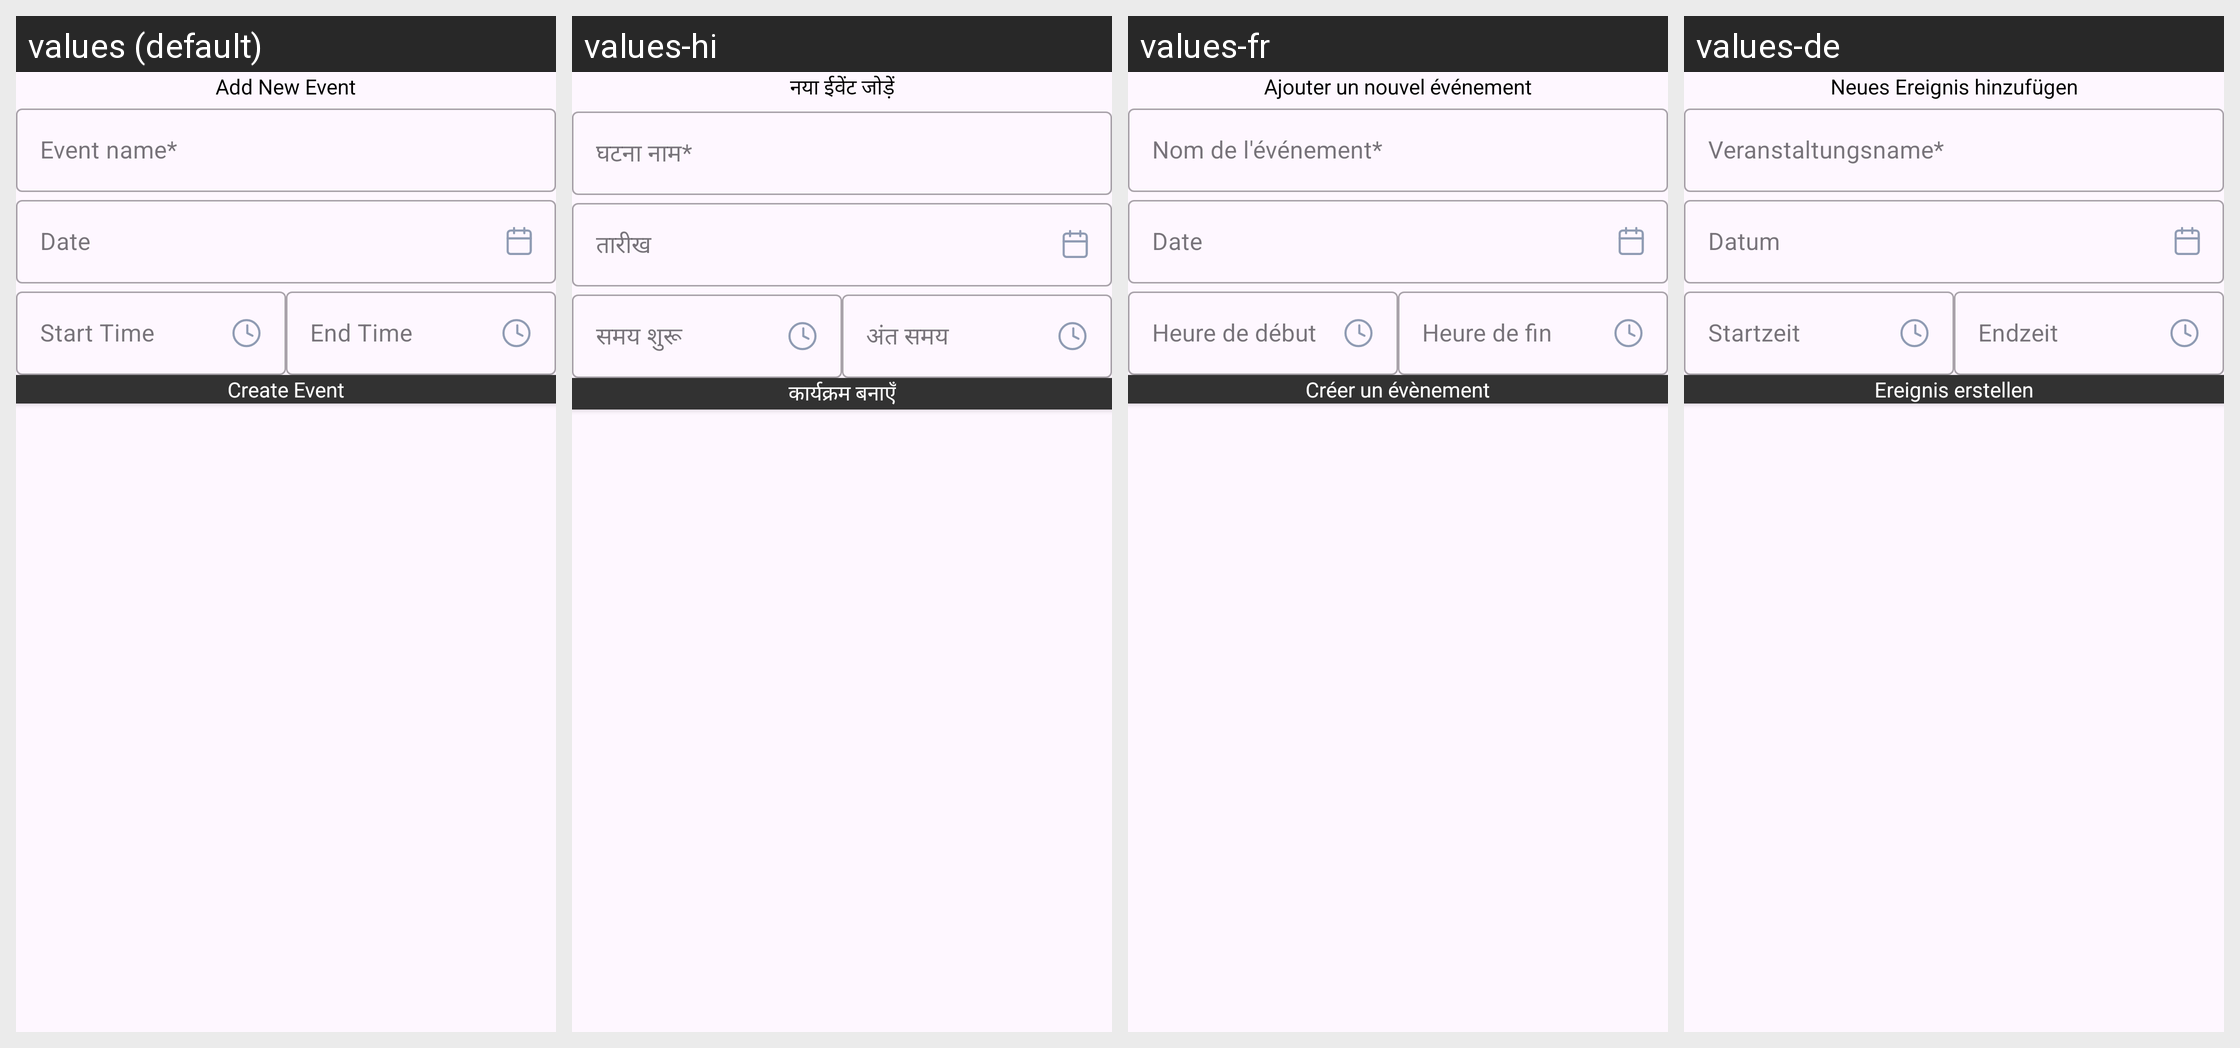

Locale-by-locale string values for the Android screen shown in this grid:
Android screen res/layout/fragment_events_bottom_sheet.xml rendered under 4 locales, left to right: values (default), values-hi, values-fr, values-de. Device: Nexus 5 (rendered at 1080×1920; each locale shown at half size, 540×960, under a caption strip naming it); theme Theme.DirectionQiblaApp.
Other locales in the repository, not shown: values-af.
Strings drawn on this screen, with the default value and each locale's value (text and hints the layout hard-codes, and strings that could not be matched under every locale, appear in the picture but are not listed):

add_new_event
  values: Add New Event
  values-hi: नया ईवेंट जोड़ें
  values-fr: Ajouter un nouvel événement
  values-de: Neues Ereignis hinzufügen

event_name_hint
  values: Event name*
  values-hi: घटना नाम*
  values-fr: Nom de l'événement*
  values-de: Veranstaltungsname*

date_hint
  values: Date
  values-hi: तारीख
  values-fr: Date
  values-de: Datum

starttime
  values: Start Time
  values-hi: समय शुरू
  values-fr: Heure de début
  values-de: Startzeit

endtime
  values: End Time
  values-hi: अंत समय
  values-fr: Heure de fin
  values-de: Endzeit

create_event
  values: Create Event
  values-hi: कार्यक्रम बनाएँ
  values-fr: Créer un évènement
  values-de: Ereignis erstellen
